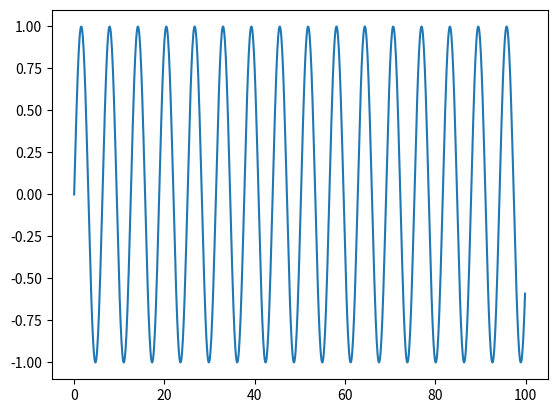

The script that saved this image:
from matplotlib import pyplot as plt
import numpy as np

x = np.arange(0, 100, 0.1)
y = np.sin(x)

plt.plot(x, y)
plt.show()
